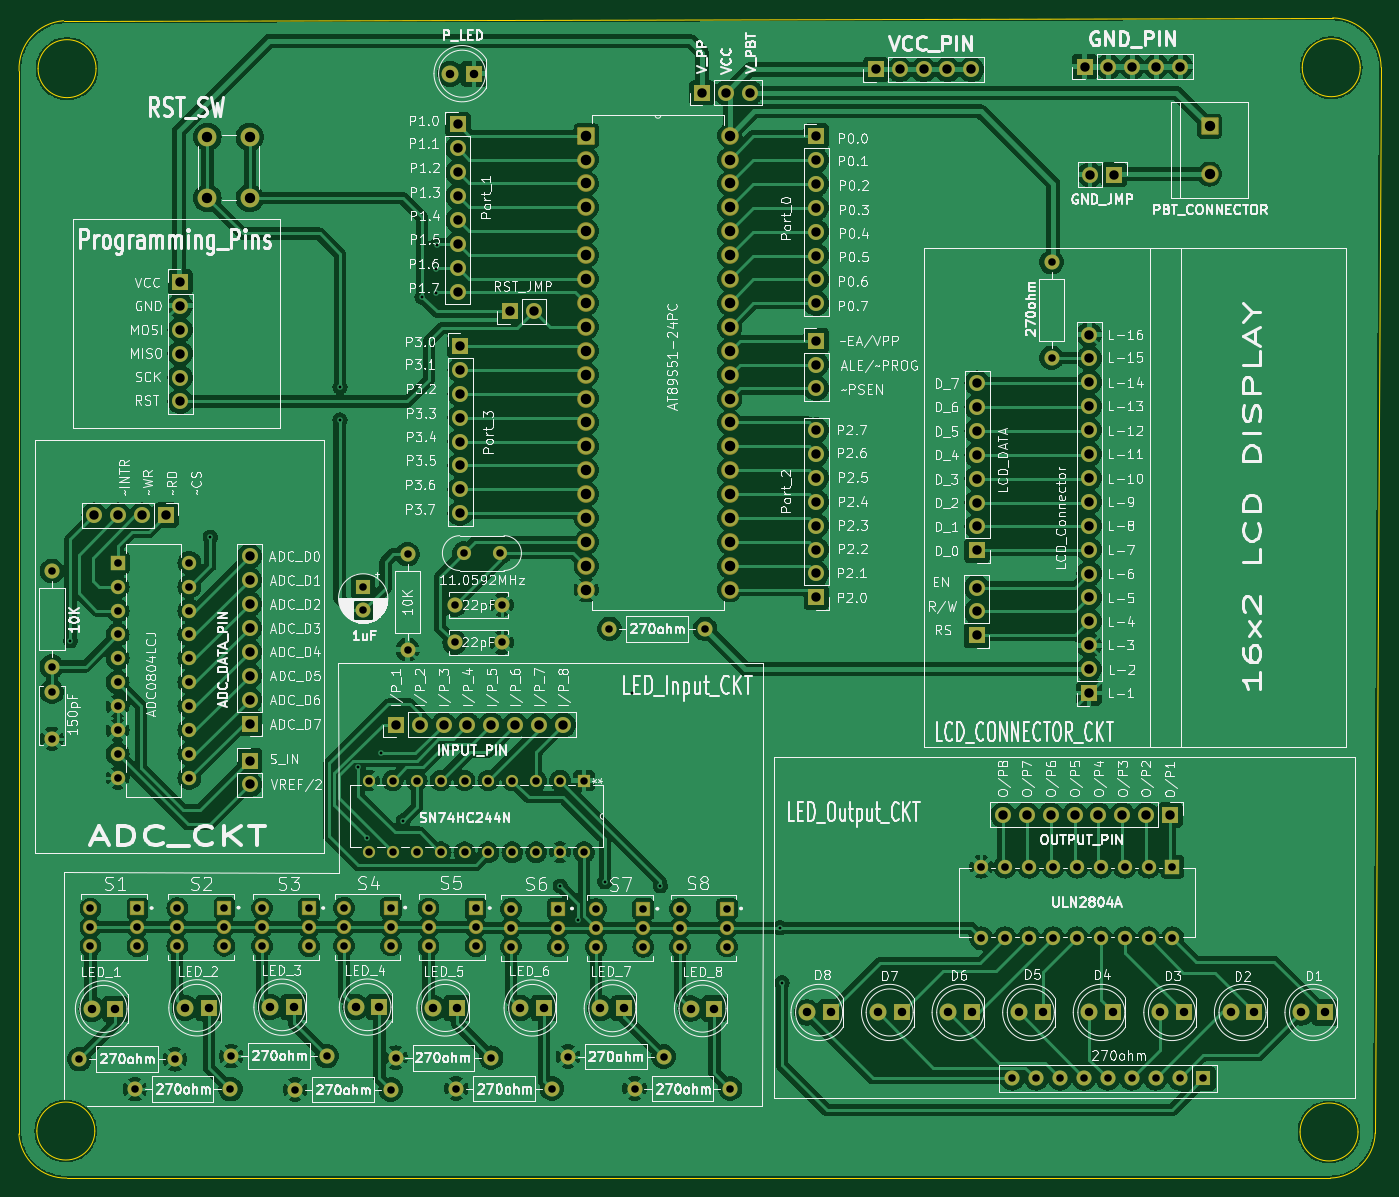
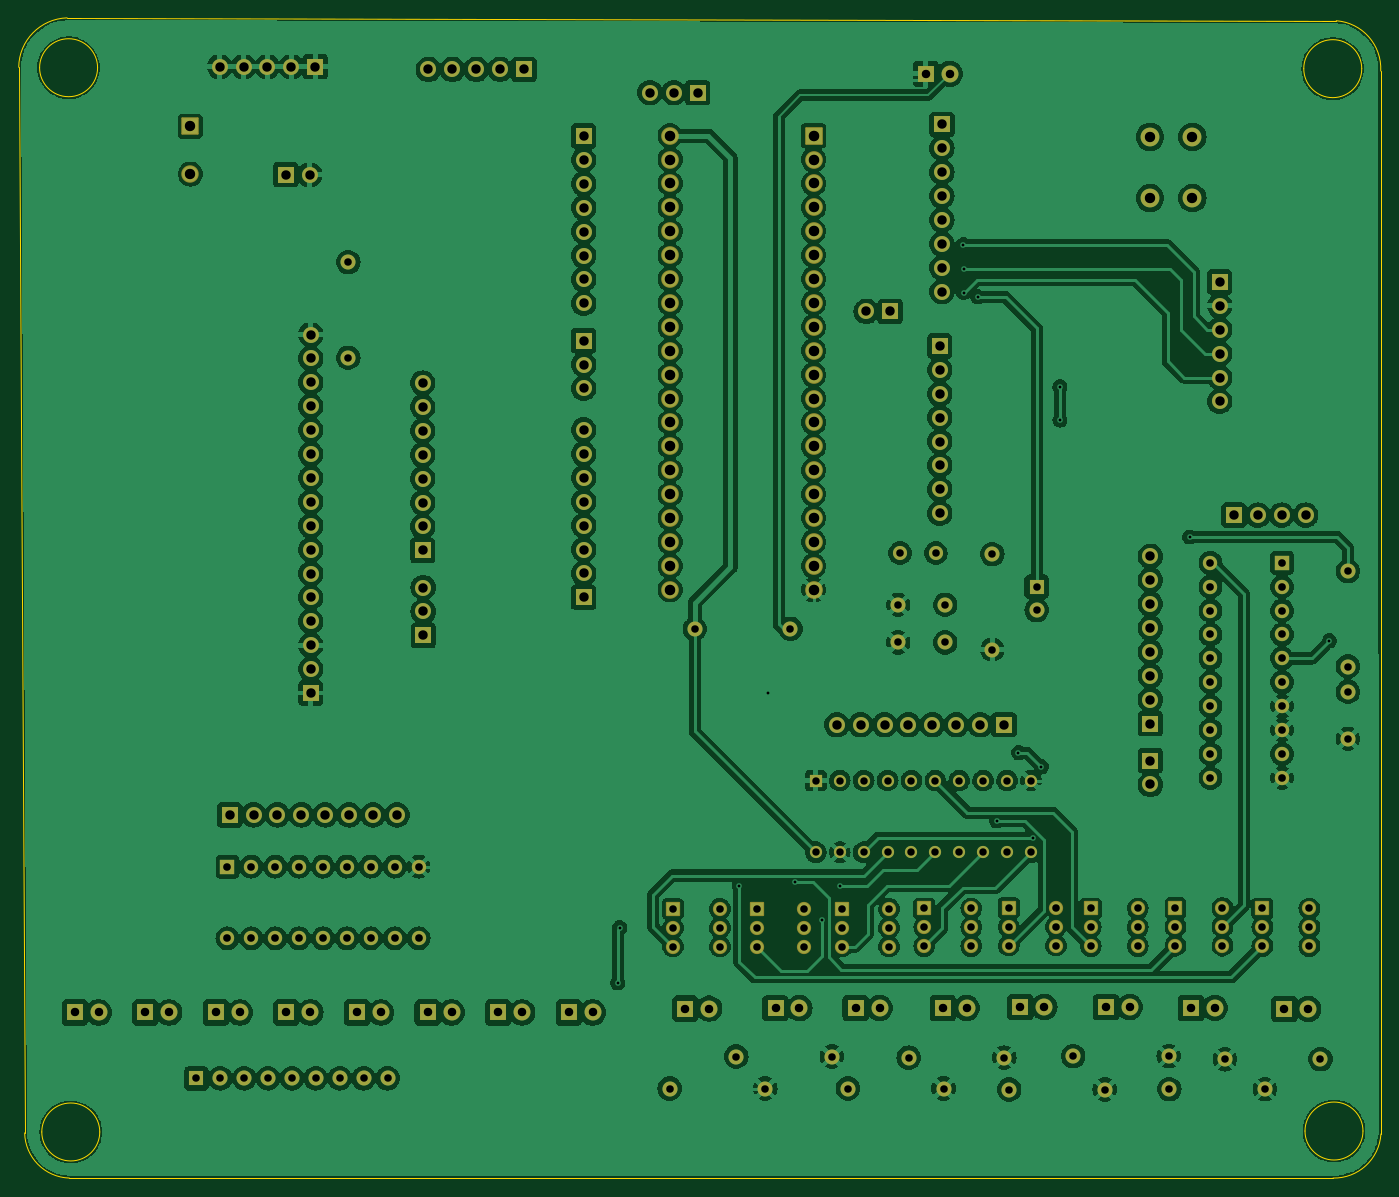
Circuit board: 11 layer files. Board 144.8 x 123.3 mm.
- bottom_copper: 8051_DEVboard-B_Cu.gbr (551154 bytes)
- bottom_mask: 8051_DEVboard-B_Mask.gbr (13076 bytes)
- paste: 8051_DEVboard-B_Paste.gbr (471 bytes)
- bottom_silk: 8051_DEVboard-B_Silkscreen.gbr (472 bytes)
- outline: 8051_DEVboard-Edge_Cuts.gbr (1699 bytes)
- top_copper: 8051_DEVboard-F_Cu.gbr (453372 bytes)
- top_mask: 8051_DEVboard-F_Mask.gbr (13076 bytes)
- paste: 8051_DEVboard-F_Paste.gbr (471 bytes)
- top_silk: 8051_DEVboard-F_Silkscreen.gbr (407356 bytes)
- drill: 8051_DEVboard-NPTH-drl.gbr (480 bytes)
- drill: 8051_DEVboard-PTH-drl.gbr (12135 bytes)

=== bottom_copper: 8051_DEVboard-B_Cu.gbr (551154 bytes, source omitted) ===
=== bottom_mask: 8051_DEVboard-B_Mask.gbr (13076 bytes, source omitted) ===
=== paste: 8051_DEVboard-B_Paste.gbr ===
%TF.GenerationSoftware,KiCad,Pcbnew,8.0.6*%
%TF.CreationDate,2025-03-15T16:55:39+05:30*%
%TF.ProjectId,8051_DEVboard,38303531-5f44-4455-9662-6f6172642e6b,rev?*%
%TF.SameCoordinates,Original*%
%TF.FileFunction,Paste,Bot*%
%TF.FilePolarity,Positive*%
%FSLAX46Y46*%
G04 Gerber Fmt 4.6, Leading zero omitted, Abs format (unit mm)*
G04 Created by KiCad (PCBNEW 8.0.6) date 2025-03-15 16:55:39*
%MOMM*%
%LPD*%
G01*
G04 APERTURE LIST*
G04 APERTURE END LIST*
M02*

=== bottom_silk: 8051_DEVboard-B_Silkscreen.gbr ===
%TF.GenerationSoftware,KiCad,Pcbnew,8.0.6*%
%TF.CreationDate,2025-03-15T16:55:39+05:30*%
%TF.ProjectId,8051_DEVboard,38303531-5f44-4455-9662-6f6172642e6b,rev?*%
%TF.SameCoordinates,Original*%
%TF.FileFunction,Legend,Bot*%
%TF.FilePolarity,Positive*%
%FSLAX46Y46*%
G04 Gerber Fmt 4.6, Leading zero omitted, Abs format (unit mm)*
G04 Created by KiCad (PCBNEW 8.0.6) date 2025-03-15 16:55:39*
%MOMM*%
%LPD*%
G01*
G04 APERTURE LIST*
G04 APERTURE END LIST*
M02*

=== outline: 8051_DEVboard-Edge_Cuts.gbr ===
%TF.GenerationSoftware,KiCad,Pcbnew,8.0.6*%
%TF.CreationDate,2025-03-15T16:55:39+05:30*%
%TF.ProjectId,8051_DEVboard,38303531-5f44-4455-9662-6f6172642e6b,rev?*%
%TF.SameCoordinates,Original*%
%TF.FileFunction,Profile,NP*%
%FSLAX46Y46*%
G04 Gerber Fmt 4.6, Leading zero omitted, Abs format (unit mm)*
G04 Created by KiCad (PCBNEW 8.0.6) date 2025-03-15 16:55:39*
%MOMM*%
%LPD*%
G01*
G04 APERTURE LIST*
%TA.AperFunction,Profile*%
%ADD10C,0.050000*%
%TD*%
G04 APERTURE END LIST*
D10*
X86381524Y-39795035D02*
G75*
G02*
X91106301Y-34452725I5099996J249995D01*
G01*
X228680584Y-152550000D02*
G75*
G02*
X222519416Y-152550000I-3080584J0D01*
G01*
X222519416Y-152550000D02*
G75*
G02*
X228680584Y-152550000I3080584J0D01*
G01*
X228912107Y-39445035D02*
G75*
G02*
X222750939Y-39445035I-3080584J0D01*
G01*
X222750939Y-39445035D02*
G75*
G02*
X228912107Y-39445035I3080584J0D01*
G01*
X230501295Y-152649016D02*
X231131522Y-39395035D01*
X94562107Y-39545035D02*
G75*
G02*
X88400939Y-39545035I-3080584J0D01*
G01*
X88400939Y-39545035D02*
G75*
G02*
X94562107Y-39545035I3080584J0D01*
G01*
X230501295Y-152649016D02*
G75*
G02*
X225750000Y-157450000I-4901295J99016D01*
G01*
X86381524Y-39795035D02*
X86358740Y-152761954D01*
X91450000Y-157449999D02*
G75*
G02*
X86358740Y-152761954I-100000J4999999D01*
G01*
X94430584Y-152450000D02*
G75*
G02*
X88269416Y-152450000I-3080584J0D01*
G01*
X88269416Y-152450000D02*
G75*
G02*
X94430584Y-152450000I3080584J0D01*
G01*
X91450000Y-157450000D02*
X225750000Y-157450000D01*
X91106300Y-34452717D02*
X225993699Y-34147282D01*
X225993699Y-34147282D02*
G75*
G02*
X231131465Y-39395036I-162199J-5297718D01*
G01*
M02*

=== top_copper: 8051_DEVboard-F_Cu.gbr (453372 bytes, source omitted) ===
=== top_mask: 8051_DEVboard-F_Mask.gbr (13076 bytes, source omitted) ===
=== paste: 8051_DEVboard-F_Paste.gbr ===
%TF.GenerationSoftware,KiCad,Pcbnew,8.0.6*%
%TF.CreationDate,2025-03-15T16:55:39+05:30*%
%TF.ProjectId,8051_DEVboard,38303531-5f44-4455-9662-6f6172642e6b,rev?*%
%TF.SameCoordinates,Original*%
%TF.FileFunction,Paste,Top*%
%TF.FilePolarity,Positive*%
%FSLAX46Y46*%
G04 Gerber Fmt 4.6, Leading zero omitted, Abs format (unit mm)*
G04 Created by KiCad (PCBNEW 8.0.6) date 2025-03-15 16:55:39*
%MOMM*%
%LPD*%
G01*
G04 APERTURE LIST*
G04 APERTURE END LIST*
M02*

=== top_silk: 8051_DEVboard-F_Silkscreen.gbr (407356 bytes, source omitted) ===
=== drill: 8051_DEVboard-NPTH-drl.gbr ===
%TF.GenerationSoftware,KiCad,Pcbnew,8.0.6*%
%TF.CreationDate,2025-03-15T16:58:16+05:30*%
%TF.ProjectId,8051_DEVboard,38303531-5f44-4455-9662-6f6172642e6b,rev?*%
%TF.SameCoordinates,Original*%
%TF.FileFunction,NonPlated,1,2,NPTH*%
%TF.FilePolarity,Positive*%
%FSLAX46Y46*%
G04 Gerber Fmt 4.6, Leading zero omitted, Abs format (unit mm)*
G04 Created by KiCad (PCBNEW 8.0.6) date 2025-03-15 16:58:16*
%MOMM*%
%LPD*%
G01*
G04 APERTURE LIST*
G04 APERTURE END LIST*
M02*

=== drill: 8051_DEVboard-PTH-drl.gbr (12135 bytes, source omitted) ===
